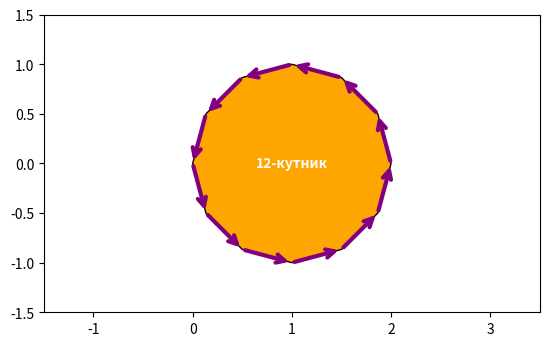

Generate this figure with matplotlib:
import numpy as np
import matplotlib.pyplot as plt
import matplotlib.patches as patches

# Define the coordinates of the dodecagon vertices
center = [1, 0]  # Center of the dodecagon
radius = 1       # Radius of the dodecagon

num_vertices = 12
angle = np.linspace(0, 2 * np.pi, num_vertices, endpoint=False)
x = center[0] + radius * np.cos(angle)
y = center[1] + radius * np.sin(angle)

# Create a new figure and axis
fig, ax = plt.subplots()

# Create a dodecagon patch with the defined vertices
dodecagon = patches.Polygon(np.column_stack((x, y)), closed=True, facecolor='orange', edgecolor='black')

# Add the dodecagon patch to the axis
ax.add_patch(dodecagon)

# Add text in the middle of the dodecagon
ax.text(center[0], center[1], '12-кутник', ha='center', va='center', color = 'w', fontweight='bold')

# Add arrows to the edges of the dodecagon using FancyArrowPatch
for i in range(len(x)):
    dx, dy = x[(i + 1) % len(x)] - x[i], y[(i + 1) % len(y)] - y[i]
    arrow = patches.FancyArrowPatch((x[i], y[i]), (x[i] + dx, y[i] + dy), color='purple', arrowstyle='->', mutation_scale=15, linewidth=3.0)
    ax.add_patch(arrow)

# Set the axis limits and aspect ratio
ax.set_xlim(-1.5, 3.5)
ax.set_ylim(-1.5, 1.5)
ax.set_aspect('equal')

# Display the plot
plt.show()

#GOOD
